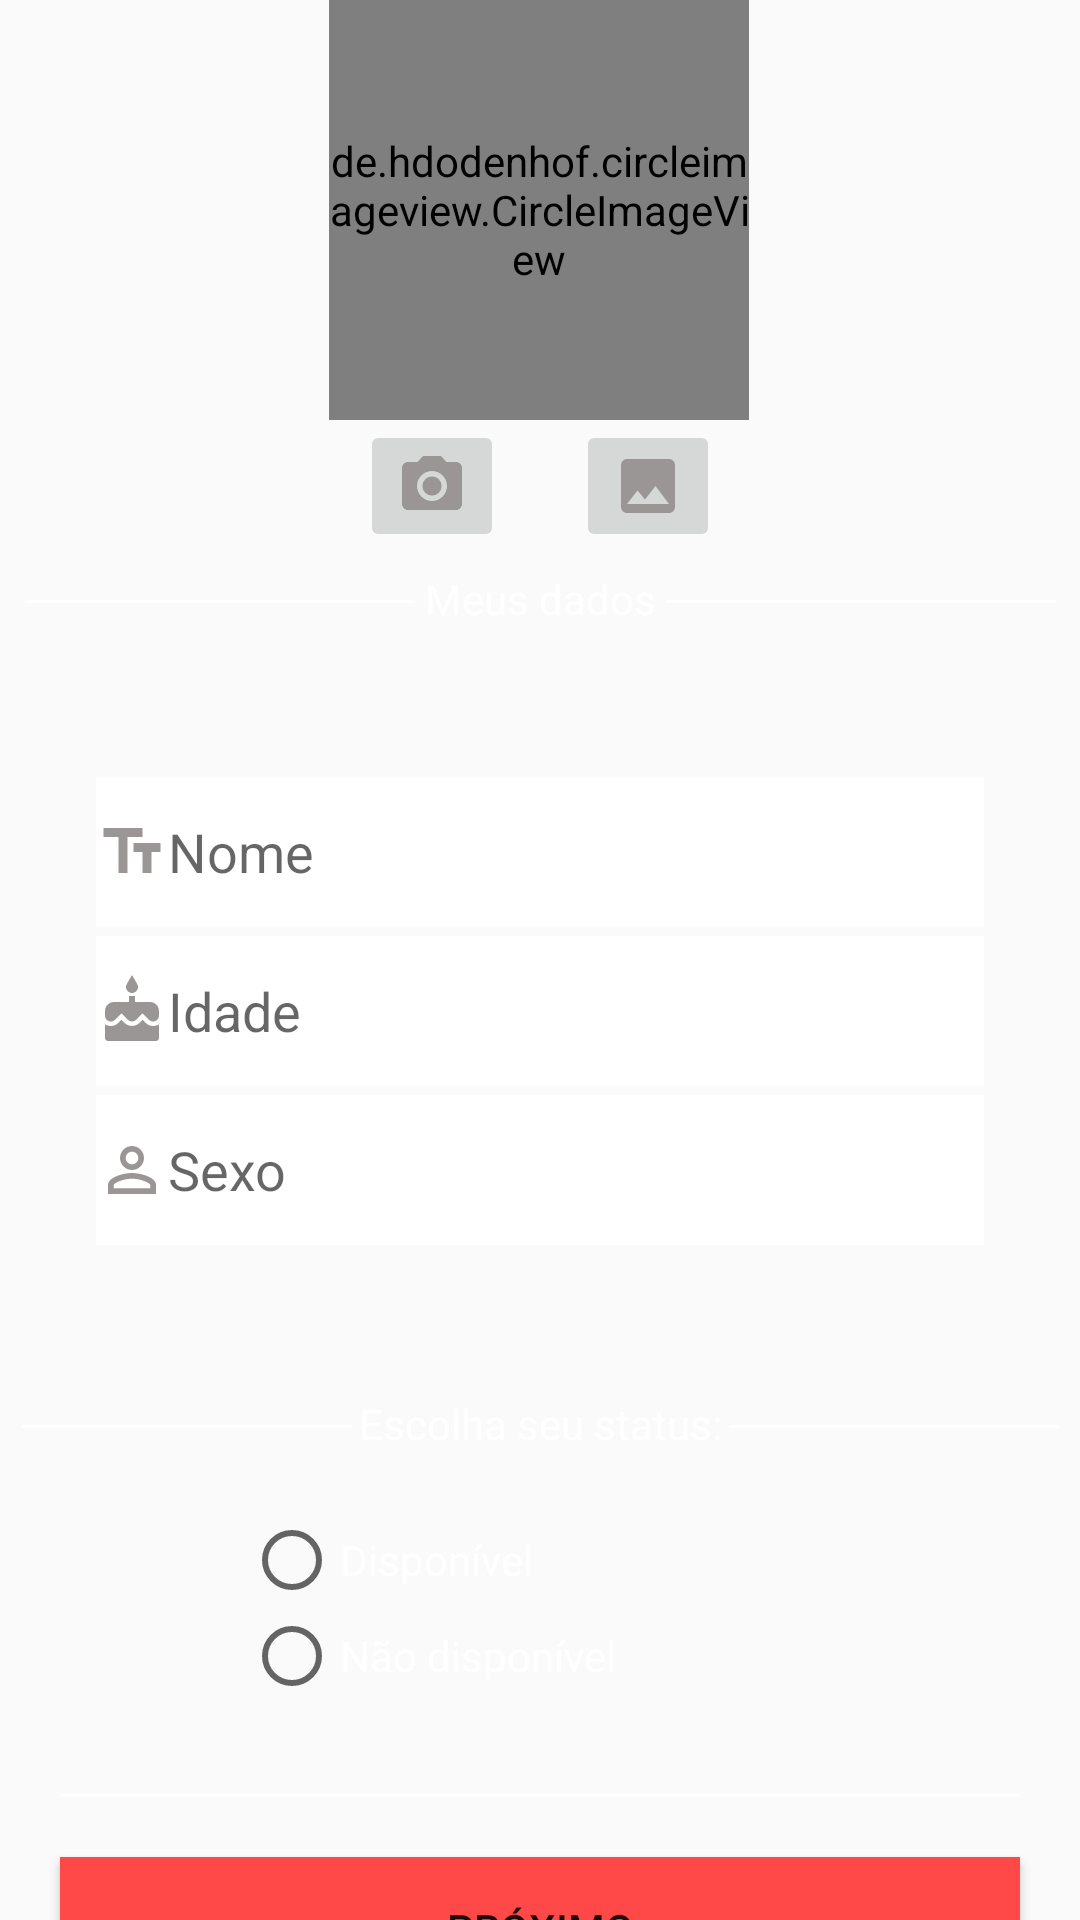

Write the Android layout XML for this screen, with the resource values it uses.
<!-- AndroidManifest.xml: application theme AppTheme -->
<!-- res/layout/activity_perfil.xml -->
<?xml version="1.0" encoding="utf-8"?>
<androidx.constraintlayout.widget.ConstraintLayout xmlns:android="http://schemas.android.com/apk/res/android"
    xmlns:app="http://schemas.android.com/apk/res-auto"
    xmlns:tools="http://schemas.android.com/tools"
    android:layout_width="match_parent"
    android:layout_height="match_parent"
    android:background="@drawable/background_imagem"
    tools:context=".activitys.PerfilActivity">


    <TextView
        android:id="@+id/textView11"
        android:layout_width="110dp"
        android:layout_height="1dp"
        android:layout_marginStart="10dp"
        android:layout_marginTop="60dp"
        android:layout_marginEnd="5dp"
        android:background="@color/white"
        android:text="TextView"
        app:layout_constraintEnd_toStartOf="@+id/textView3"
        app:layout_constraintStart_toStartOf="parent"
        app:layout_constraintTop_toBottomOf="@+id/editTextUserSexo" />

    <TextView
        android:id="@+id/textView10"
        android:layout_width="110dp"
        android:layout_height="1dp"
        android:layout_marginStart="5dp"
        android:layout_marginTop="60dp"
        android:layout_marginEnd="10dp"
        android:background="@color/white"
        android:text="TextView"
        app:layout_constraintEnd_toEndOf="parent"
        app:layout_constraintStart_toEndOf="@+id/textView3"
        app:layout_constraintTop_toBottomOf="@+id/editTextUserSexo" />

    <TextView
        android:id="@+id/textView9"
        android:layout_width="0dp"
        android:layout_height="1dp"
        android:layout_marginStart="20dp"
        android:layout_marginTop="30dp"
        android:layout_marginEnd="20dp"
        android:background="@color/white"
        android:text="TextView"
        app:layout_constraintEnd_toEndOf="parent"
        app:layout_constraintHorizontal_bias="0.498"
        app:layout_constraintStart_toStartOf="parent"
        app:layout_constraintTop_toBottomOf="@+id/radioGroup" />

    <TextView
        android:id="@+id/textView7"
        android:layout_width="130dp"
        android:layout_height="1dp"
        android:layout_marginStart="5dp"
        android:layout_marginTop="60dp"
        android:layout_marginEnd="10dp"
        android:background="@color/white"
        android:text="TextView"
        app:layout_constraintEnd_toEndOf="parent"
        app:layout_constraintStart_toEndOf="@+id/textView5"
        app:layout_constraintTop_toBottomOf="@+id/circlePerfilReq" />


    <TextView
        android:id="@+id/textView3"
        android:layout_width="wrap_content"
        android:layout_height="wrap_content"
        android:layout_marginTop="50dp"
        android:text="@string/status_perfil"
        android:textColor="@color/textWhite"
        android:textSize="14sp"
        app:layout_constraintEnd_toEndOf="parent"
        app:layout_constraintStart_toStartOf="parent"
        app:layout_constraintTop_toBottomOf="@+id/editTextUserSexo" />

    <de.hdodenhof.circleimageview.CircleImageView
        android:id="@+id/circlePerfilReq"
        android:layout_width="140dp"
        android:layout_height="140dp"
        android:src="@drawable/padrao"
        app:civ_border_color="#FF000000"
        app:civ_border_width="2dp"
        app:layout_constraintEnd_toEndOf="parent"
        app:layout_constraintHorizontal_bias="0.498"
        app:layout_constraintStart_toStartOf="parent"
        app:layout_constraintTop_toTopOf="parent" />

    <RadioGroup
        android:id="@+id/radioGroup"
        android:layout_width="200dp"
        android:layout_height="wrap_content"
        android:layout_marginStart="14dp"
        android:layout_marginTop="20dp"
        app:layout_constraintEnd_toEndOf="parent"
        app:layout_constraintHorizontal_bias="0.461"
        app:layout_constraintStart_toStartOf="parent"
        app:layout_constraintTop_toBottomOf="@+id/textView3">

        <RadioButton
            android:id="@+id/radioButton"
            android:layout_width="match_parent"
            android:layout_height="wrap_content"
            android:text="@string/disponivel"
            android:textColor="@color/textWhite" />

        <RadioButton
            android:id="@+id/radioButton2"
            android:layout_width="match_parent"
            android:layout_height="wrap_content"
            android:text="@string/n_disponivel"
            android:textColor="@color/white" />
    </RadioGroup>

    <Button
        android:id="@+id/buttonProximo"
        android:layout_width="0dp"
        android:layout_height="wrap_content"
        android:layout_marginStart="20dp"
        android:layout_marginTop="20dp"
        android:layout_marginEnd="20dp"
        android:background="@color/red"
        android:onClick="conferirCampos"
        android:text="Próximo"
        app:layout_constraintEnd_toEndOf="parent"
        app:layout_constraintStart_toStartOf="parent"
        app:layout_constraintTop_toBottomOf="@+id/textView9" />

    <TextView
        android:id="@+id/textView4"
        android:layout_width="130dp"
        android:layout_height="1dp"
        android:layout_marginStart="10dp"
        android:layout_marginTop="60dp"
        android:layout_marginEnd="5dp"
        android:background="@color/white"
        android:text="TextView"
        app:layout_constraintEnd_toStartOf="@+id/textView5"
        app:layout_constraintStart_toStartOf="parent"
        app:layout_constraintTop_toBottomOf="@+id/circlePerfilReq" />

    <TextView
        android:id="@+id/textView5"
        android:layout_width="wrap_content"
        android:layout_height="wrap_content"
        android:layout_marginTop="50dp"
        android:text="Meus dados"
        android:textColor="@color/textWhite"
        app:layout_constraintEnd_toEndOf="parent"
        app:layout_constraintStart_toStartOf="parent"
        app:layout_constraintTop_toBottomOf="@+id/circlePerfilReq" />

    <EditText
        android:id="@+id/editTextUserNome"
        android:layout_width="0dp"
        android:layout_height="50dp"
        android:layout_marginStart="32dp"
        android:layout_marginTop="50dp"
        android:layout_marginEnd="32dp"
        android:background="@color/white"
        android:drawableStart="@drawable/ic_nome_perfil"
        android:ems="10"
        android:hint="Nome"
        android:inputType="textPersonName"
        android:maxLength="20"
        app:layout_constraintEnd_toEndOf="parent"
        app:layout_constraintHorizontal_bias="0.0"
        app:layout_constraintStart_toStartOf="parent"
        app:layout_constraintTop_toBottomOf="@+id/textView5" />

    <EditText
        android:id="@+id/editTextUserIdade"
        android:layout_width="0dp"
        android:layout_height="50dp"
        android:layout_marginStart="32dp"
        android:layout_marginTop="3dp"
        android:layout_marginEnd="32dp"
        android:background="@color/white"
        android:drawableStart="@drawable/ic_idade_perfil"
        android:ems="10"
        android:hint="Idade"
        android:inputType="number|textPersonName"
        android:maxLength="2"
        app:layout_constraintEnd_toEndOf="parent"
        app:layout_constraintHorizontal_bias="0.0"
        app:layout_constraintStart_toStartOf="parent"
        app:layout_constraintTop_toBottomOf="@+id/editTextUserNome" />

    <EditText
        android:id="@+id/editTextUserSexo"
        android:layout_width="0dp"
        android:layout_height="50dp"
        android:layout_marginStart="32dp"
        android:layout_marginTop="3dp"
        android:layout_marginEnd="32dp"
        android:background="@color/white"
        android:drawableStart="@drawable/ic_sexo_perfil"
        android:ems="10"
        android:hint="Sexo"
        android:inputType="textPersonName"
        android:maxLength="15"
        app:layout_constraintEnd_toEndOf="parent"
        app:layout_constraintHorizontal_bias="0.0"
        app:layout_constraintStart_toStartOf="parent"
        app:layout_constraintTop_toBottomOf="@+id/editTextUserIdade" />

    <ImageButton
        android:id="@+id/imageButtonCamera"
        android:layout_width="wrap_content"
        android:layout_height="wrap_content"
        android:layout_marginStart="120dp"
        android:onClick="abrirCamera"
        app:layout_constraintStart_toStartOf="parent"
        app:layout_constraintTop_toBottomOf="@+id/circlePerfilReq"
        app:srcCompat="@drawable/ic_photo_camera" />

    <ImageButton
        android:id="@+id/imageButtonGaleria"
        android:layout_width="wrap_content"
        android:layout_height="wrap_content"
        android:layout_marginEnd="120dp"
        android:onClick="abrirGaleria"
        app:layout_constraintEnd_toEndOf="parent"
        app:layout_constraintTop_toBottomOf="@+id/circlePerfilReq"
        app:srcCompat="@drawable/ic__imagem_perfil" />

</androidx.constraintlayout.widget.ConstraintLayout>
<!-- resources referenced by this layout -->
<resources>
  <color name="red">#FF4848</color>
  <color name="textWhite">#FFFFFF</color>
  <color name="white">#FFFFFFFF</color>
  <!-- drawable ic__imagem_perfil (drawable) -->
  <vector android:height="24dp" android:tint="#9B9696"
      android:viewportHeight="24" android:viewportWidth="24"
      android:width="24dp" xmlns:android="http://schemas.android.com/apk/res/android">
      <path android:fillColor="@android:color/white" android:pathData="M21,19V5c0,-1.1 -0.9,-2 -2,-2H5c-1.1,0 -2,0.9 -2,2v14c0,1.1 0.9,2 2,2h14c1.1,0 2,-0.9 2,-2zM8.5,13.5l2.5,3.01L14.5,12l4.5,6H5l3.5,-4.5z"/>
  </vector>
  <!-- drawable ic_idade_perfil (drawable) -->
  <vector android:height="24dp" android:tint="#9B9696"
      android:viewportHeight="24" android:viewportWidth="24"
      android:width="24dp" xmlns:android="http://schemas.android.com/apk/res/android">
      <path android:fillColor="@android:color/white" android:pathData="M12,6c1.11,0 2,-0.9 2,-2 0,-0.38 -0.1,-0.73 -0.29,-1.03L12,0l-1.71,2.97c-0.19,0.3 -0.29,0.65 -0.29,1.03 0,1.1 0.9,2 2,2zM16.6,15.99l-1.07,-1.07 -1.08,1.07c-1.3,1.3 -3.58,1.31 -4.89,0l-1.07,-1.07 -1.09,1.07C6.75,16.64 5.88,17 4.96,17c-0.73,0 -1.4,-0.23 -1.96,-0.61L3,21c0,0.55 0.45,1 1,1h16c0.55,0 1,-0.45 1,-1v-4.61c-0.56,0.38 -1.23,0.61 -1.96,0.61 -0.92,0 -1.79,-0.36 -2.44,-1.01zM18,9h-5L13,7h-2v2L6,9c-1.66,0 -3,1.34 -3,3v1.54c0,1.08 0.88,1.96 1.96,1.96 0.52,0 1.02,-0.2 1.38,-0.57l2.14,-2.13 2.13,2.13c0.74,0.74 2.03,0.74 2.77,0l2.14,-2.13 2.13,2.13c0.37,0.37 0.86,0.57 1.38,0.57 1.08,0 1.96,-0.88 1.96,-1.96L20.99,12C21,10.34 19.66,9 18,9z"/>
  </vector>
  <!-- drawable ic_nome_perfil (drawable) -->
  <vector android:height="24dp" android:tint="#9B9696"
      android:viewportHeight="24" android:viewportWidth="24"
      android:width="24dp" xmlns:android="http://schemas.android.com/apk/res/android">
      <path android:fillColor="@android:color/white" android:pathData="M2.5,4v3h5v12h3V7h5V4H2.5zM21.5,9h-9v3h3v7h3v-7h3V9z"/>
  </vector>
  <!-- drawable ic_photo_camera (drawable) -->
  <vector android:height="24dp" android:tint="#9B9696"
      android:viewportHeight="24" android:viewportWidth="24"
      android:width="24dp" xmlns:android="http://schemas.android.com/apk/res/android">
      <path android:fillColor="@android:color/white" android:pathData="M12,12m-3.2,0a3.2,3.2 0,1 1,6.4 0a3.2,3.2 0,1 1,-6.4 0"/>
      <path android:fillColor="@android:color/white" android:pathData="M9,2L7.17,4L4,4c-1.1,0 -2,0.9 -2,2v12c0,1.1 0.9,2 2,2h16c1.1,0 2,-0.9 2,-2L22,6c0,-1.1 -0.9,-2 -2,-2h-3.17L15,2L9,2zM12,17c-2.76,0 -5,-2.24 -5,-5s2.24,-5 5,-5 5,2.24 5,5 -2.24,5 -5,5z"/>
  </vector>
  <!-- drawable ic_sexo_perfil (drawable) -->
  <vector android:height="24dp" android:tint="#9B9696"
      android:viewportHeight="24" android:viewportWidth="24"
      android:width="24dp" xmlns:android="http://schemas.android.com/apk/res/android">
      <path android:fillColor="@android:color/white" android:pathData="M12,5.9c1.16,0 2.1,0.94 2.1,2.1s-0.94,2.1 -2.1,2.1S9.9,9.16 9.9,8s0.94,-2.1 2.1,-2.1m0,9c2.97,0 6.1,1.46 6.1,2.1v1.1L5.9,18.1L5.9,17c0,-0.64 3.13,-2.1 6.1,-2.1M12,4C9.79,4 8,5.79 8,8s1.79,4 4,4 4,-1.79 4,-4 -1.79,-4 -4,-4zM12,13c-2.67,0 -8,1.34 -8,4v3h16v-3c0,-2.66 -5.33,-4 -8,-4z"/>
  </vector>
  <string name="disponivel">Disponível </string>
  <string name="n_disponivel">Não disponível </string>
  <string name="status_perfil">Escolha seu status:</string>
  <style name="AppTheme" parent="Theme.AppCompat.Light.NoActionBar">
          
  
          <item name="colorPrimary">@color/colorPrimary</item>
          <item name="colorPrimaryDark">@color/colorPrimaryDark</item>
          <item name="colorAccent">@color/colorAccent</item>
      </style>
  <color name="colorPrimary">#00000000</color>
  <color name="colorPrimaryDark">#F28123</color>
  <color name="colorAccent">#494A4E</color>
</resources>
